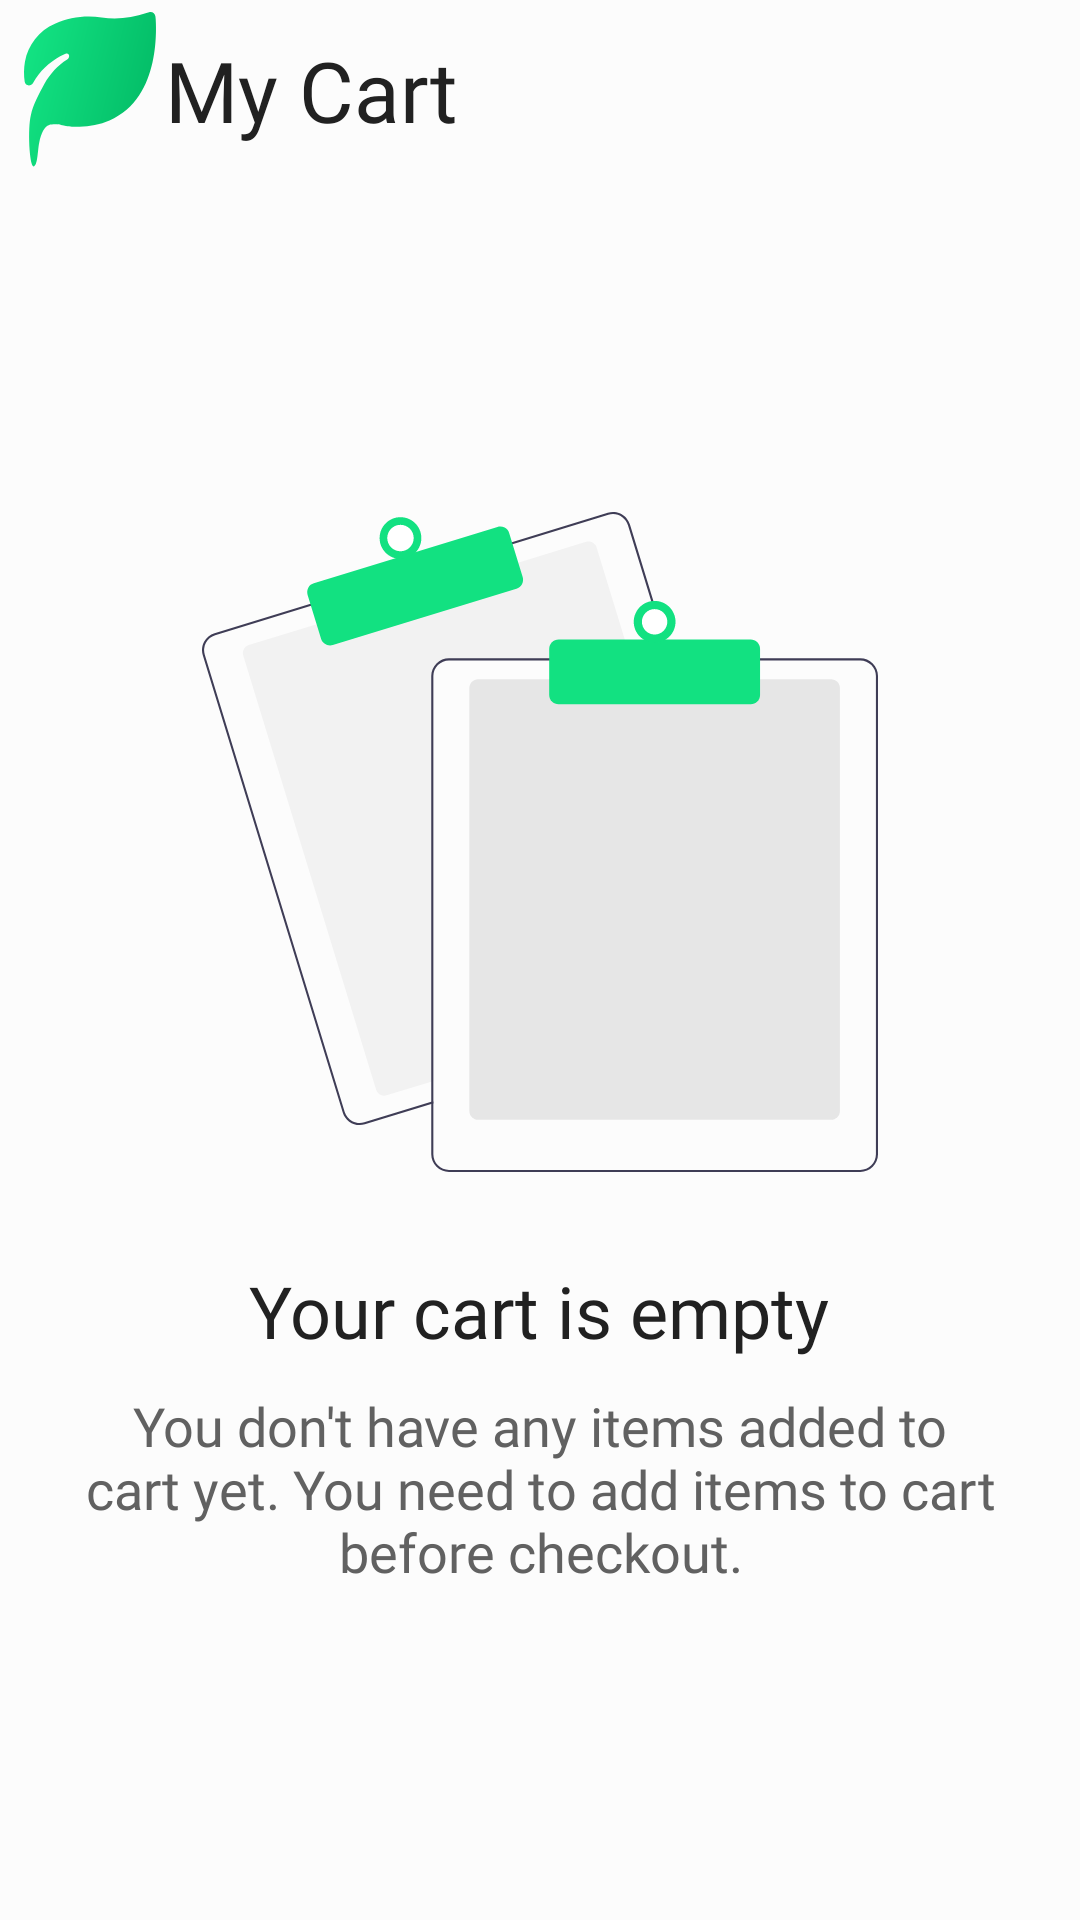

The Android layout XML behind this screen, and the referenced resources:
<!-- AndroidManifest.xml: application theme Theme.Khalid -->
<!-- res/layout/fragment_card.xml -->
<?xml version="1.0" encoding="utf-8"?>
<LinearLayout xmlns:android="http://schemas.android.com/apk/res/android"
    xmlns:tools="http://schemas.android.com/tools"
    android:layout_width="match_parent"
    android:layout_height="match_parent"
    android:orientation="vertical"
    xmlns:app="http://schemas.android.com/apk/res-auto"
    tools:context=".Screens.Fragments.CardFragment"
    style="@style/screenBgTwo">

    <LinearLayout
        android:layout_width="match_parent"
        android:layout_height="wrap_content"
        android:orientation="horizontal"
        android:gravity="center_vertical">

        <ImageView
            android:layout_width="60dp"
            android:layout_height="60dp"
            android:src="@drawable/logo"/>

        <TextView
            android:layout_width="wrap_content"
            android:layout_height="wrap_content"
            android:text="My Cart"
            android:fontFamily="@font/poppins_bold"
            android:textSize="28sp"
            android:translationX="-5dp"
            android:layout_weight="1"
            style="@style/textColor"/>

        <ImageView
            android:id="@+id/search"
            android:layout_width="25dp"
            android:layout_height="25dp"
            android:src="@drawable/search"
            android:layout_marginRight="15dp"
            android:visibility="gone"
            style="@style/iconColor"/>

    </LinearLayout>

    <LinearLayout
        android:id="@+id/notfoundContainer"
        android:layout_width="match_parent"
        android:layout_height="wrap_content"
        android:layout_weight="1"
        android:orientation="vertical"
        android:layout_marginHorizontal="20dp"
        android:gravity="center"
        android:visibility="visible">

        <ImageView
            android:layout_width="match_parent"
            android:layout_height="220dp"
            style="@style/notFoundImage"/>

        <LinearLayout
            android:layout_width="match_parent"
            android:layout_height="wrap_content"
            android:orientation="vertical"
            android:gravity="center"
            android:layout_marginTop="30dp">

            <TextView
                android:layout_width="wrap_content"
                android:layout_height="wrap_content"
                android:text="Your cart is empty"
                android:fontFamily="@font/poppins_bold"
                android:textSize="24sp"
                style="@style/textColor"/>

            <TextView
                android:layout_width="wrap_content"
                android:layout_height="wrap_content"
                android:text="You don't have any items added to cart yet. You need to add items to cart before checkout."
                android:fontFamily="@font/poppins_bold"
                android:textAlignment="center"
                android:layout_marginTop="10dp"
                android:textSize="18sp"
                style="@style/textColorLight"/>


        </LinearLayout>

    </LinearLayout>

    <LinearLayout
        android:id="@+id/cartContainer"
        android:layout_width="match_parent"
        android:layout_height="wrap_content"
        android:layout_weight="1"
        android:orientation="vertical"
        android:visibility="gone">

        <ListView
            android:id="@+id/listView"
            android:layout_width="match_parent"
            android:layout_height="wrap_content"
            android:layout_weight="1"
            android:dividerHeight="0dp"
            android:divider="@null"
            android:scrollbars="none"
            tools:listitem="@layout/product_listview"/>

        <LinearLayout
            android:layout_width="match_parent"
            android:layout_height="wrap_content"
            android:orientation="horizontal"
            android:gravity="center_vertical"
            android:paddingHorizontal="25dp"
            android:paddingTop="20dp"
            android:paddingBottom="20dp"
            style="@style/borderRadiusTop"
            android:layout_marginBottom="-1dp"
            android:layout_marginLeft="-1dp"
            android:layout_marginRight="-1dp">

            <LinearLayout
                android:layout_width="wrap_content"
                android:layout_height="wrap_content"
                android:orientation="vertical"
                android:layout_weight="0.3">

                <TextView
                    android:layout_width="wrap_content"
                    android:layout_height="wrap_content"
                    android:text="Total price"
                    android:fontFamily="@font/poppins_semibold"
                    android:textSize="12sp"
                    android:lineHeight="17dp"
                    style="@style/textColorLight"/>

                <TextView
                    android:id="@+id/totalPrice"
                    android:layout_width="match_parent"
                    android:layout_height="wrap_content"
                    android:text="$0"
                    android:fontFamily="@font/poppins_bold"
                    android:textSize="24sp"
                    style="@style/textColor"/>

            </LinearLayout>

            <LinearLayout
                android:id="@+id/btnCheckout"
                android:layout_width="wrap_content"
                android:layout_height="58dp"
                android:gravity="center"
                android:layout_weight="1"
                android:orientation="horizontal"
                android:background="@drawable/buttonshape"
                android:layout_marginLeft="5dp">

                <TextView
                    android:layout_width="wrap_content"
                    android:layout_height="wrap_content"
                    android:text="Checkout"
                    android:fontFamily="@font/poppins_bold"
                    android:textSize="16sp"
                    android:textColor="@color/white"/>

                <ImageView
                    android:layout_width="20dp"
                    android:layout_height="20dp"
                    android:src="@drawable/arrow_right"
                    android:layout_marginLeft="10dp"
                    app:tint="@color/white" />

            </LinearLayout>

            <LinearLayout
                android:id="@+id/btnOutOfStock"
                android:layout_width="wrap_content"
                android:layout_height="58dp"
                android:gravity="center"
                android:layout_weight="1"
                android:orientation="horizontal"
                android:background="@drawable/buttonshape"
                android:visibility="gone"
                style="@style/EcommButtonSecondary">

                <TextView
                    android:layout_width="wrap_content"
                    android:layout_height="wrap_content"
                    android:text="Out of Stock"
                    android:fontFamily="@font/poppins_bold"
                    android:textSize="16sp"
                    style="@style/EcommButtonSecondary"/>

            </LinearLayout>

        </LinearLayout>

    </LinearLayout>

</LinearLayout>
<!-- res/layout/product_listview.xml (included above) -->
<?xml version="1.0" encoding="utf-8"?>
<LinearLayout xmlns:android="http://schemas.android.com/apk/res/android"
    xmlns:app="http://schemas.android.com/apk/res-auto"
    android:layout_width="match_parent"
    android:orientation="vertical"
    android:layout_height="match_parent"
    android:id="@+id/item">

    <FrameLayout
        android:layout_width="match_parent"
        android:layout_height="150dp"
        android:background="@drawable/product_cart_bg">


        <ImageView
            android:id="@+id/pImage"
            android:layout_width="match_parent"
            android:layout_height="match_parent"
            android:src="@drawable/testy" />

        <ImageView
            android:id="@+id/wishlistBtn"
            android:layout_width="24dp"
            android:layout_height="24dp"
            android:src="@drawable/baseline_favorite_border_24"
            android:layout_gravity="top|end"
            android:layout_margin="20dp"

             />
        <LinearLayout
            android:id="@+id/options"
            android:layout_width="wrap_content"
            android:layout_height="wrap_content"
            android:orientation="vertical"
            android:layout_gravity="bottom|right"
            android:alpha="0.6"
            android:layout_margin="15dp"
            android:visibility="gone"
            >

            <ImageView
                android:id="@+id/editBtn"
                android:layout_width="20dp"
                android:layout_height="22dp"
                android:src="@drawable/edit"
                app:tint="#416AE4"
                android:layout_marginBottom="5dp"/>

            <ImageView
                android:id="@+id/deleteBtn"
                android:layout_width="20dp"
                android:layout_height="22dp"
                android:src="@drawable/delete"
                app:tint="#E64747" />

        </LinearLayout>

    </FrameLayout>

  <TextView
      android:id="@+id/pName"
      android:layout_width="match_parent"
      android:layout_height="wrap_content"
      android:text="Sansevieria Trifasci..."
      android:fontFamily="@font/poppins_bold"
      android:textColor="@color/textcolor"
      android:textSize="18dp"/>
    <LinearLayout
        android:layout_width="match_parent"
        android:layout_height="wrap_content"
        android:orientation="horizontal">
        <TextView
            android:id="@+id/pRating"
            android:layout_width="wrap_content"
            android:layout_height="wrap_content"
            android:text="4.5 |"
            android:paddingHorizontal="8dp"
            android:fontFamily="@font/poppins_semibold"
            android:textSize="14dp"
            android:textColor="#616161"/>


       <TextView
           android:id="@+id/pStock"
           android:layout_width="wrap_content"
           android:layout_height="wrap_content"
           android:text="23 Stock"
           android:background="@drawable/product_stock_bg"
           android:paddingVertical="5dp"
           android:paddingHorizontal="10dp"
           android:fontFamily="@font/poppins_semibold"
           android:textSize="12dp"
           android:textColor="@color/myTheme"/>


    </LinearLayout>

    <TextView
        android:id="@+id/pPrice"
        android:layout_width="match_parent"
        android:layout_height="wrap_content"
        android:text="$32"
        android:fontFamily="@font/poppins_bold"
        android:textColor="@color/myTheme"
        android:textSize="18dp"/>

</LinearLayout>
<!-- resources referenced by this layout -->
<resources>
  <color name="myTheme">#12E181</color>
  <color name="textcolor">#212121</color>
  <color name="white">#FFFFFFFF</color>
  <!-- drawable buttonshape (drawable) -->
  <?xml version="1.0" encoding="utf-8"?>
  <shape android:shape="rectangle" xmlns:android="http://schemas.android.com/apk/res/android">
  <solid android:color="@color/myTheme"/>
      <corners android:radius="30dp"/>
  
  
  </shape>
  <!-- drawable product_cart_bg (drawable) -->
  <?xml version="1.0" encoding="utf-8"?>
  <shape android:shape="rectangle" xmlns:android="http://schemas.android.com/apk/res/android">
       <solid android:color="#A8B6A8"/>
      <corners android:radius="20dp"/>
  
  
  </shape>
  <!-- drawable product_stock_bg (drawable) -->
  <?xml version="1.0" encoding="utf-8"?>
  <shape android:shape="rectangle" xmlns:android="http://schemas.android.com/apk/res/android">
     <solid android:color="@color/white"/>
      <stroke android:color="@color/myTheme" android:width="1dp"/>
      <corners android:radius="5dp"/>
  
  
  
  
  </shape>
  <style name="EcommButtonSecondary">
          <item name="android:background">@drawable/buttonshape</item>
          <item name="android:backgroundTint">#E6F8EF</item>
          <item name="android:fontFamily">@font/poppins_bold</item>
          <item name="android:textAllCaps">false</item>
          <item name="android:textColor">@color/myTheme</item>
          <item name="android:textSize">16sp</item>
          <item name="android:layout_width">match_parent</item>
          <item name="android:layout_height">50dp</item>
          <item name="android:gravity">center</item>
      </style>
  <style name="borderRadiusTop">
          <item name="android:background">@drawable/borderadiustop</item>
      </style>
  <style name="iconColor">
          <item name="android:tint">#212121</item>
      </style>
  <style name="notFoundImage">
          <item name="android:src">@drawable/not_found_frame</item>
      </style>
  <style name="screenBgTwo">
          <item name="android:background">#FCFCFC</item>
      </style>
  <style name="textColor">
          <item name="android:textColor">#212121</item>
      </style>
  <style name="textColorLight">
          <item name="android:textColor">#616161</item>
      </style>
  <style name="Theme.Khalid" parent="Base.Theme.Khalid" />
  <style name="Base.Theme.Khalid" parent="Theme.MaterialComponents.DayNight.NoActionBar.Bridge">
          
           <item name="colorPrimary">@color/myTheme</item>
          
          <item name="colorSecondary">@color/myThemelight</item>
          <item name="colorOnSecondary">@color/black</item>
          
          <item name="android:statusBarColor">@color/myTheme</item>
      </style>
  <color name="myThemelight">#12E181</color>
  <color name="black">#FF000000</color>
</resources>
